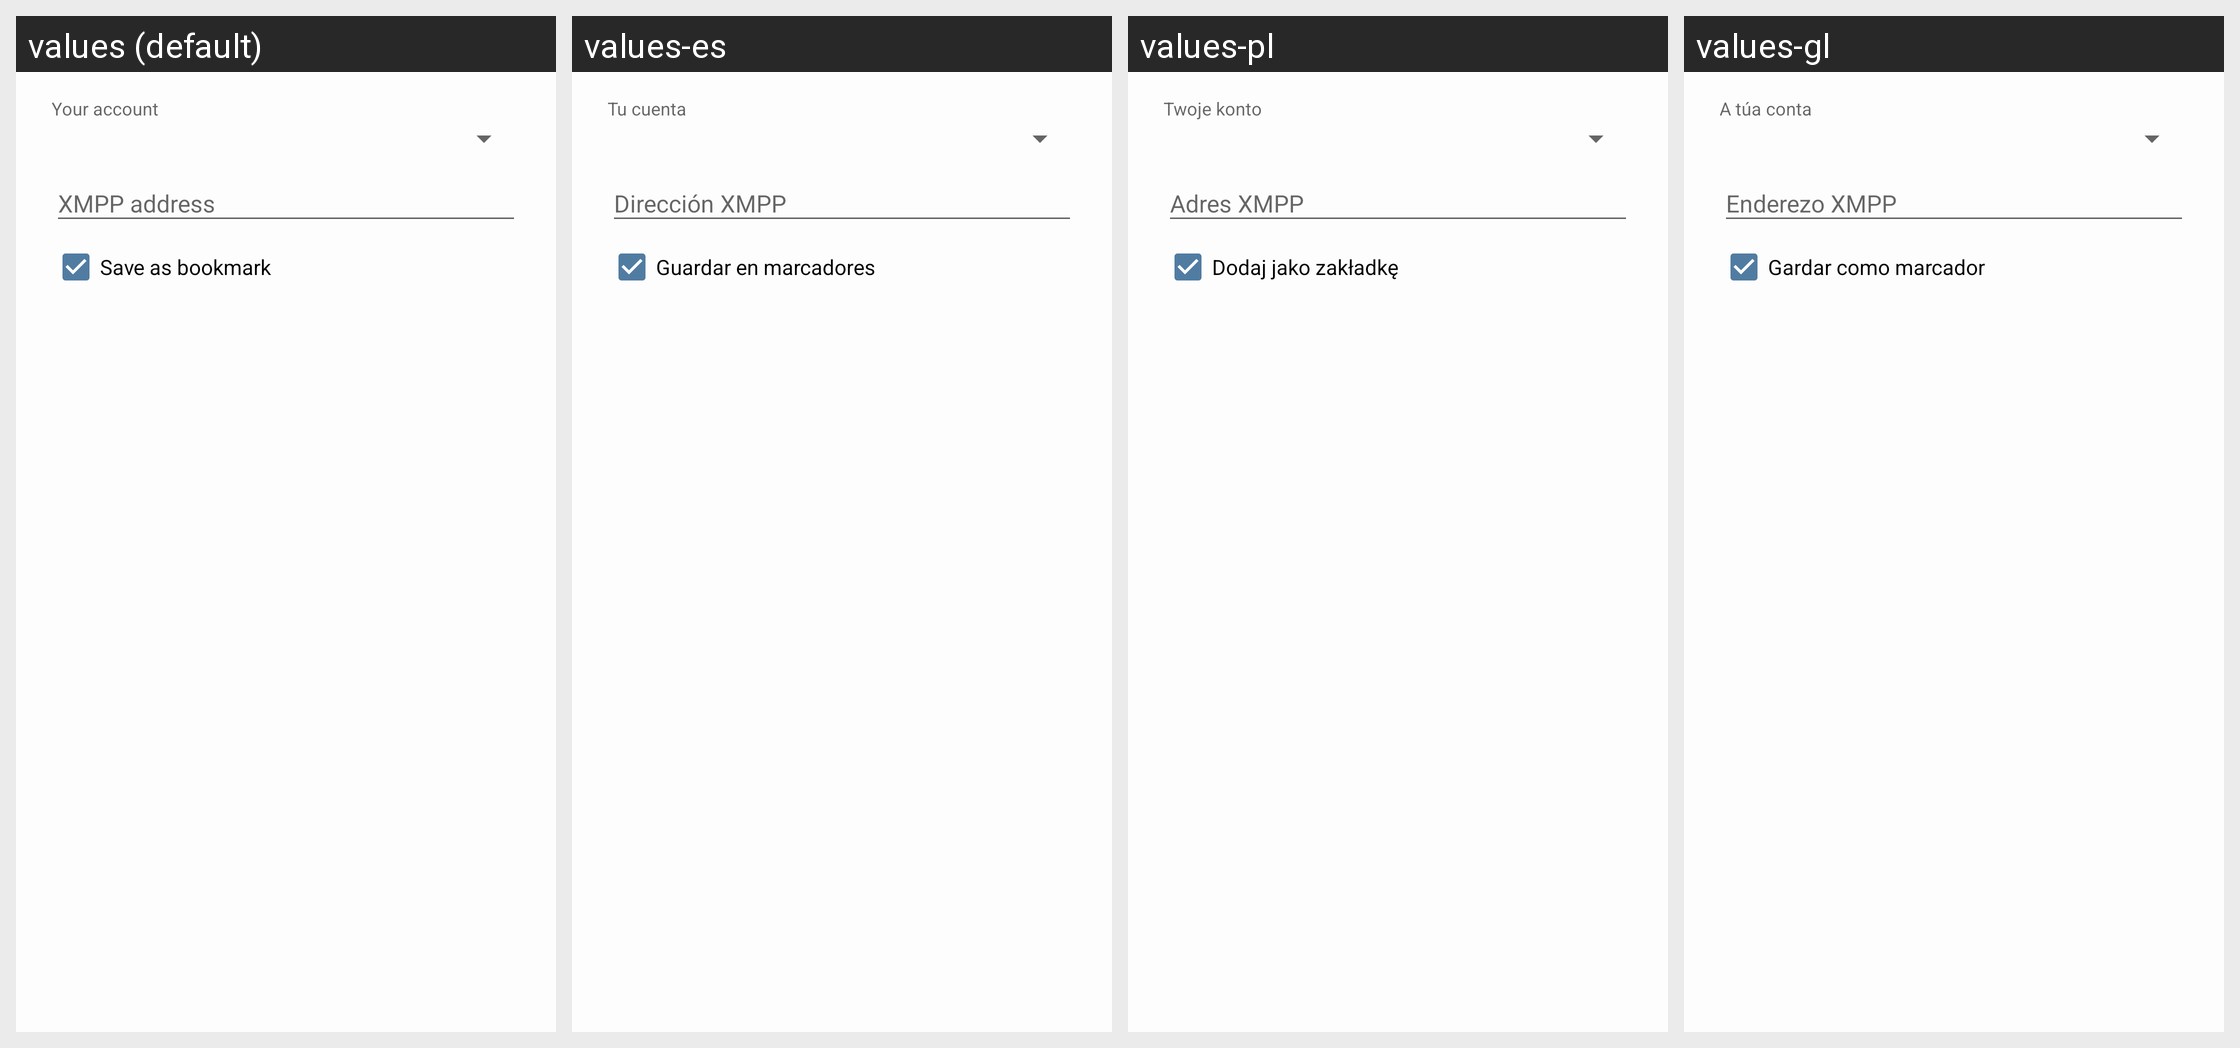

The same Android screen rendered under several of its app's locales, left to right. List the strings drawn on it with the default value and each locale's translation.
Android screen res/layout/dialog_join_conference.xml rendered under 4 locales, left to right: values (default), values-es, values-pl, values-gl. Device: Nexus 5 (rendered at 1080×1920; each locale shown at half size, 540×960, under a caption strip naming it); theme SandTheme.
Other locales in the repository, not shown: values-ar, values-bg, values-ca, values-cs, values-de, values-el, values-eu, values-fa, values-fa-rIR, values-fr, values-hu, values-id, values-it, values-iw, values-ja, values-ko, values-nb-rNO, values-nl, values-pt, values-pt-rBR, values-ro-rRO, values-ru, values-sk, values-sr, values-sv, values-tr-rTR, values-uk, values-vi, values-zh-rCN, values-zh-rTW.
Strings drawn on this screen, with the default value and each locale's value (text and hints the layout hard-codes, and strings that could not be matched under every locale, appear in the picture but are not listed):

your_account
  values: Your account
  values-es: Tu cuenta
  values-pl: Twoje konto
  values-gl: A túa conta

save_as_bookmark
  values: Save as bookmark
  values-es: Guardar en marcadores
  values-pl: Dodaj jako zakładkę
  values-gl: Gardar como marcador
